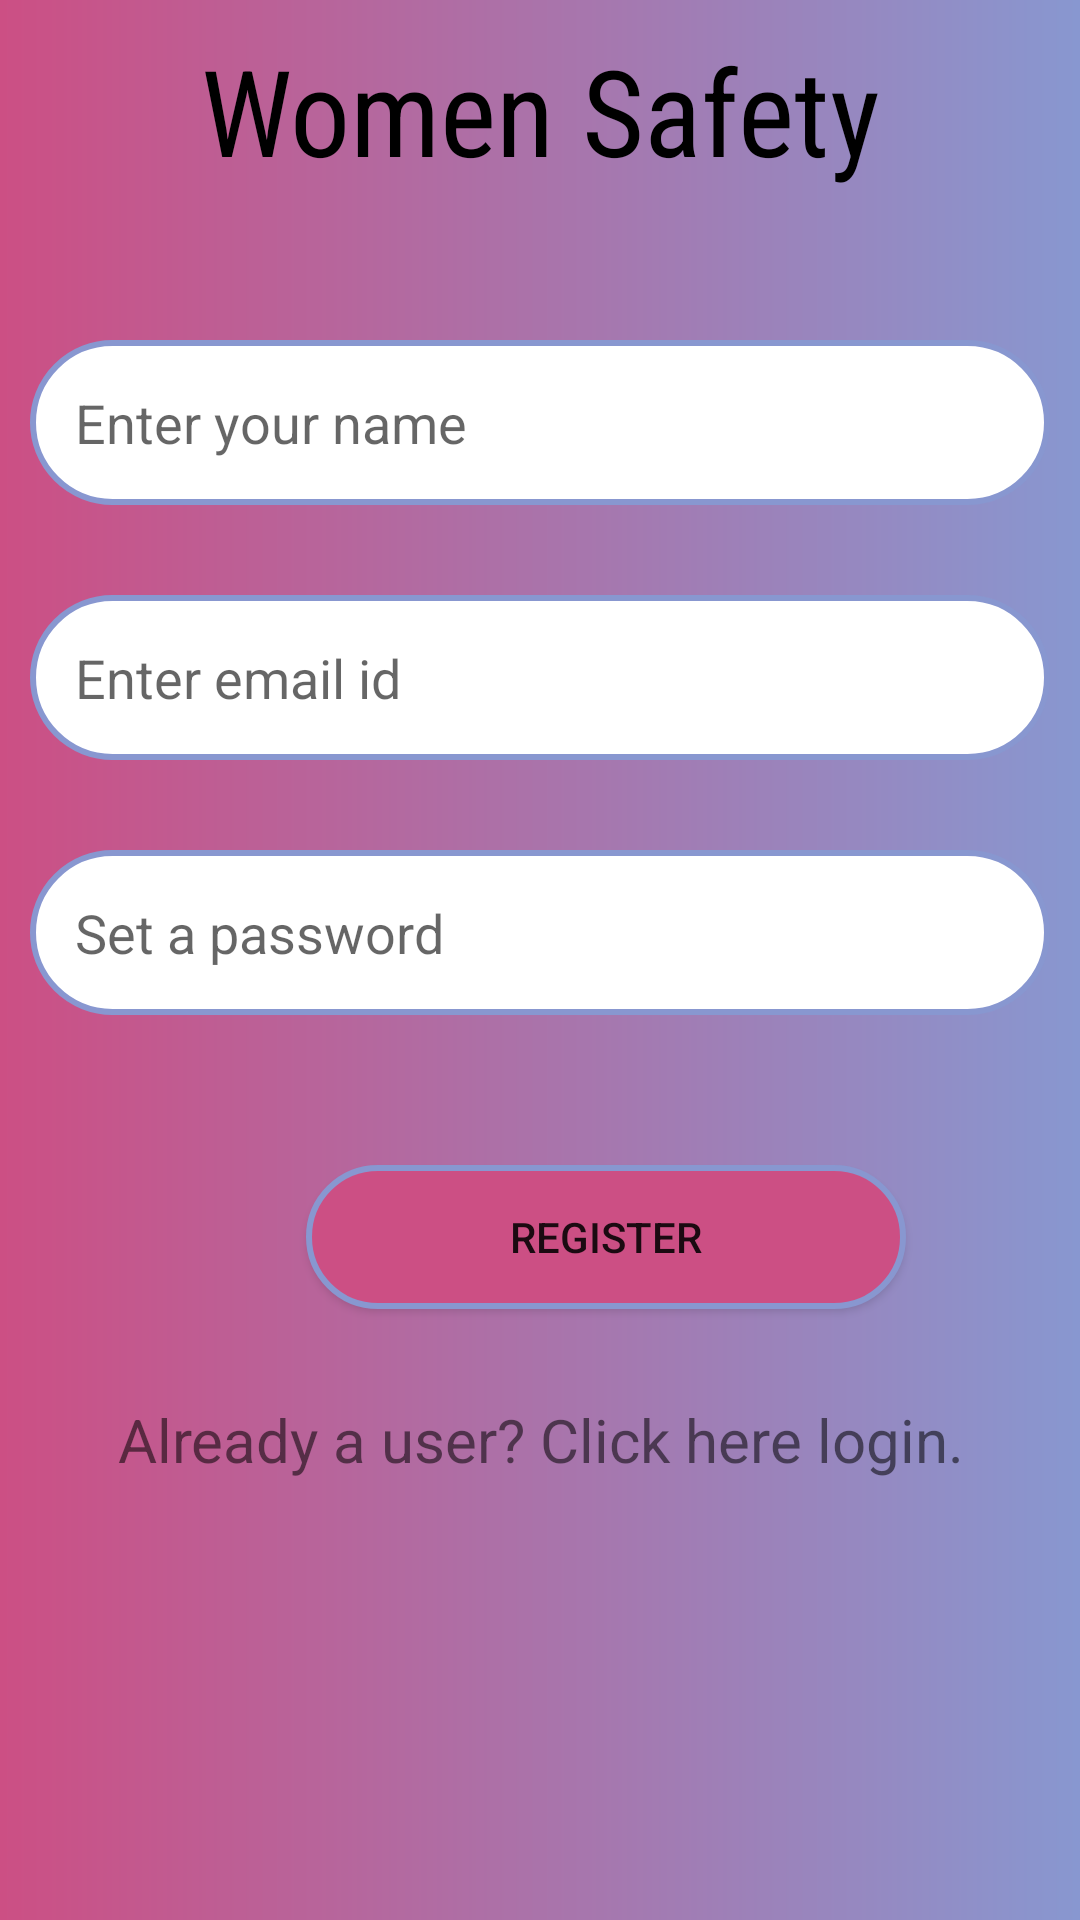

Reconstruct the res/layout file that produces this screen, plus the resources it refers to.
<!-- AndroidManifest.xml: application theme Theme.WomenSafety -->
<!-- res/layout/activity_registration.xml -->
<?xml version="1.0" encoding="utf-8"?>
<androidx.constraintlayout.widget.ConstraintLayout xmlns:android="http://schemas.android.com/apk/res/android"
    xmlns:tools="http://schemas.android.com/tools"
    android:layout_width="match_parent"
    android:layout_height="match_parent"
    xmlns:app="http://schemas.android.com/apk/res-auto"
    android:padding="@dimen/parent_padding"
    android:background="@drawable/background_color"
    tools:context=".authentication.RegistrationActivity">
    <TextView
        android:id="@+id/tvRegAppName"
        android:layout_width="match_parent"
        android:layout_height="wrap_content"
        android:text="@string/app_name"
        android:textSize="@dimen/app_name_font"
        android:fontFamily="sans-serif-condensed"
        android:layout_marginTop="@dimen/tv_layout_margin_top"
        android:gravity="center"
        android:textColor="@color/black"
        app:layout_constraintBaseline_toBaselineOf="parent"
        />
    <EditText
        android:id="@+id/registerFullName"
        android:layout_width="match_parent"
        android:layout_height="@dimen/et_layout_height"
        android:layout_marginTop="@dimen/layout_margin_top"
        android:padding="@dimen/et_padding"
        android:background="@drawable/shape"
        android:hint="@string/enter_your_name"
        android:autofillHints="abc@gmail.com"
        android:inputType="textEmailAddress"
        app:layout_constraintTop_toBottomOf="@+id/tvRegAppName"
        app:layout_constraintBottom_toTopOf="@+id/registerEmailId"
        />

    <EditText
        android:id="@+id/registerEmailId"
        android:layout_width="match_parent"
        android:layout_height="@dimen/et_layout_height"
        android:layout_marginTop="@dimen/tv_layout_margin_top"
        android:padding="@dimen/et_padding"
        android:background="@drawable/shape"
        android:hint="@string/enter_email_id"
        android:autofillHints="abc@gmail.com"
        android:inputType="textEmailAddress"
        app:layout_constraintTop_toBottomOf="@+id/registerFullName"
        app:layout_constraintBottom_toTopOf="@id/registerPassword"
        />

    <EditText
        android:id="@+id/registerPassword"
        android:layout_width="match_parent"
        android:layout_height="@dimen/et_layout_height"
        android:layout_marginTop="@dimen/tv_layout_margin_top"
        android:padding="@dimen/et_padding"
        android:autofillHints="abc@gmail.com"
        android:background="@drawable/shape"
        android:hint="@string/set_password"
        android:inputType="textPassword"
        app:layout_constraintTop_toBottomOf="@+id/registerEmailId"
        app:layout_constraintBottom_toTopOf="@+id/btnRegister"
        />

    <Button
        android:id="@+id/btnRegister"
        android:layout_width="@dimen/btn_width"
        android:layout_height="wrap_content"
        android:layout_gravity="center"
        android:layout_marginStart="@dimen/layout_margin_start"
        android:layout_marginTop="@dimen/layout_margin_top"
        android:background="@drawable/button_shape"
        android:text="@string/register"
        app:layout_constraintLeft_toLeftOf="parent"
        app:layout_constraintTop_toBottomOf="@+id/registerPassword"
        app:layout_constraintBottom_toTopOf="@+id/goToLogin"
        />

    <TextView
        android:id="@+id/goToLogin"
        android:layout_width="match_parent"
        android:layout_height="wrap_content"
        android:text="@string/go_to_login"
        android:textSize="@dimen/tv_font_size"
        android:gravity="center"
        android:layout_marginTop="@dimen/tv_layout_margin_top"
        app:layout_constraintTop_toBottomOf="@+id/btnRegister"
        />

</androidx.constraintlayout.widget.ConstraintLayout>
<!-- resources referenced by this layout -->
<resources>
  <color name="black">#FF000000</color>
  <dimen name="app_name_font">40sp</dimen>
  <dimen name="btn_width">200dp</dimen>
  <dimen name="et_layout_height">55dp</dimen>
  <dimen name="et_padding">15dp</dimen>
  <dimen name="layout_margin_start">92dp</dimen>
  <dimen name="layout_margin_top">50dp</dimen>
  <dimen name="parent_padding">10dp</dimen>
  <dimen name="tv_font_size">20sp</dimen>
  <dimen name="tv_layout_margin_top">30dp</dimen>
  <!-- drawable background_color (drawable) -->
  <shape xmlns:android="http://schemas.android.com/apk/res/android"
      android:shape="rectangle">
      <corners android:radius="0dp"/>
      <gradient
          android:angle="0"
          android:startColor="#CC4F84"
          android:endColor="#8897D0"
          android:type="linear" />
      <size
          android:width="305dp"
          android:height="205dp" />
  </shape>
  <!-- drawable button_shape (drawable) -->
  <?xml version="1.0" encoding="utf-8"?>
  <shape xmlns:android="http://schemas.android.com/apk/res/android" android:shape="rectangle">
      <corners
          android:bottomRightRadius="100dp"
          android:bottomLeftRadius="100dp"
          android:topLeftRadius="100dp"
          android:topRightRadius="100dp"
          />
      <stroke android:color="#8897D0"
          android:width="2dp"
          />
      <solid android:color="#CC4F84"/>
  </shape>
  <!-- drawable shape (drawable-v24) -->
  <?xml version="1.0" encoding="utf-8"?>
  <shape xmlns:android="http://schemas.android.com/apk/res/android" android:shape="rectangle">
  <corners
      android:bottomRightRadius="100dp"
      android:bottomLeftRadius="100dp"
      android:topLeftRadius="100dp"
      android:topRightRadius="100dp"
      />
      <stroke android:color="#8897D0"
          android:width="2dp"
          />
      <solid android:color="#fff"/>
  </shape>
  <string name="app_name">Women Safety</string>
  <string name="enter_email_id">Enter email id</string>
  <string name="enter_your_name">Enter your name</string>
  <string name="go_to_login">Already a user? Click here login.</string>
  <string name="register">Register</string>
  <string name="set_password">Set a password</string>
  <style name="Theme.WomenSafety" parent="Theme.AppCompat.Light.NoActionBar">
          
          <item name="colorPrimary">@color/purple_500</item>
          <item name="colorPrimaryVariant">@color/purple_700</item>
          <item name="colorOnPrimary">@color/white</item>
          
          <item name="colorSecondary">@color/teal_200</item>
          <item name="colorSecondaryVariant">@color/teal_700</item>
          <item name="colorOnSecondary">@color/black</item>
          
          <item name="android:statusBarColor" tools:targetApi="l">?attr/colorPrimaryVariant</item>
          
      </style>
  <color name="purple_500">#FF6200EE</color>
  <color name="purple_700">#FF3700B3</color>
  <color name="white">#FFFFFFFF</color>
  <color name="teal_200">#FF03DAC5</color>
  <color name="teal_700">#FF018786</color>
</resources>
